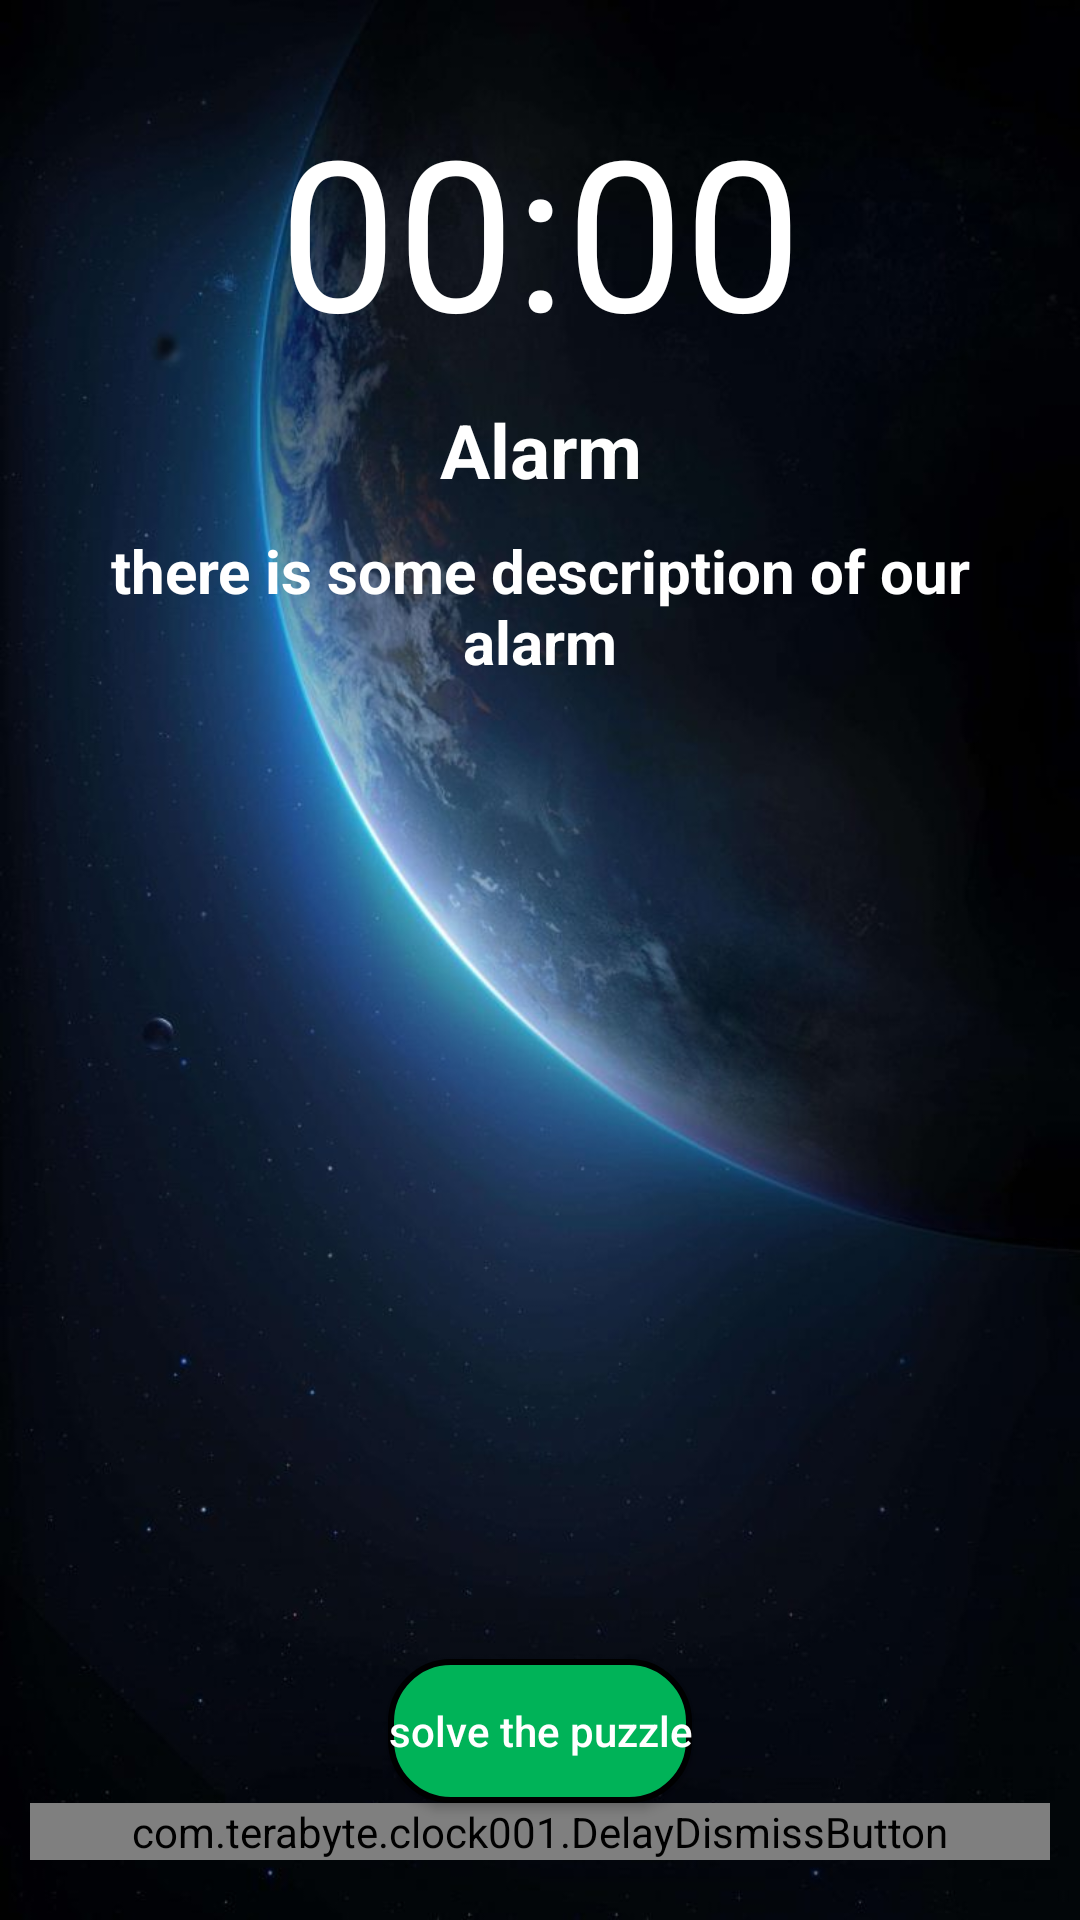

Reconstruct the res/layout file that produces this screen, plus the resources it refers to.
<!-- AndroidManifest.xml: application theme Theme.Clock001 -->
<!-- res/layout/activity_alarm_ring.xml -->
<?xml version="1.0" encoding="utf-8"?>
<androidx.constraintlayout.widget.ConstraintLayout xmlns:android="http://schemas.android.com/apk/res/android"
    xmlns:app="http://schemas.android.com/apk/res-auto"
    xmlns:tools="http://schemas.android.com/tools"
    android:layout_width="match_parent"
    android:layout_height="match_parent"
    tools:context=".AlarmRingActivity">
    <ImageView
        android:layout_width="match_parent"
        android:layout_height="match_parent"
        android:id="@+id/imageAlarmRingBackground"
        android:src="@drawable/alarm_ring_default_background2"
        android:scaleType="centerCrop"/>


    <TextView
        android:id="@+id/textAlarmRingTime"
        style="@style/styleHeader2"
        android:layout_width="wrap_content"
        android:layout_height="wrap_content"
        android:layout_marginTop="30dp"
        android:text="00:00"
        app:layout_constraintEnd_toEndOf="parent"
        app:layout_constraintStart_toStartOf="parent"
        app:layout_constraintTop_toTopOf="parent" />

    <TextView
        android:id="@+id/textAlarmRingHeader"
        style="@style/styleDescription2"
        android:layout_width="wrap_content"
        android:layout_height="wrap_content"
        android:layout_marginTop="10dp"
        android:text="@string/alarm"
        app:layout_constraintEnd_toEndOf="@+id/textAlarmRingTime"
        app:layout_constraintStart_toStartOf="@+id/textAlarmRingTime"
        app:layout_constraintTop_toBottomOf="@+id/textAlarmRingTime" />

    <TextView
        android:id="@+id/textAlarmRingDescription"
        style="@style/styleDescription2"
        android:textSize="20sp"
        android:gravity="center"
        android:layout_width="match_parent"
        android:layout_height="wrap_content"
        android:layout_margin="10dp"
        app:layout_constraintTop_toBottomOf="@+id/textAlarmRingHeader"
        android:text="there is some description of our alarm"/>

    <Button
        android:id="@+id/buttonAlarmSolvePuzzle"
        android:layout_width="wrap_content"
        style="@style/styleSolvePuzzleButton"
        android:layout_height="wrap_content"
        android:text="@string/solve_puzzle"
        app:layout_constraintBottom_toTopOf="@+id/buttonDelayDismiss"
        app:layout_constraintEnd_toEndOf="parent"
        app:layout_constraintStart_toStartOf="parent" />

    <com.terabyte.clock001.DelayDismissButton
        android:id="@+id/buttonDelayDismiss"
        android:layout_width="match_parent"
        android:layout_height="wrap_content"
        android:layout_marginHorizontal="10dp"
        android:layout_marginVertical="20dp"
        app:layout_constraintBottom_toBottomOf="parent" />


</androidx.constraintlayout.widget.ConstraintLayout>
<!-- resources referenced by this layout -->
<resources>
  <!-- drawable alarm_ring_default_background2: jpg bitmap (drawable, 53839 bytes) -->
  <string name="alarm">Alarm</string>
  <string name="solve_puzzle">solve the puzzle</string>
  <style name="styleDescription2">
          <item name="android:textSize">25sp</item>
          <item name="android:textColor">#FFFFFF</item>
          <item name="android:textStyle">bold</item>
      </style>
  <style name="styleHeader2">
          <item name="android:textSize">70sp</item>
          <item name="android:textColor">#FFFFFF</item>
      </style>
  <style name="styleSolvePuzzleButton" parent="TextAppearance.AppCompat.Widget.Button.Colored">
          <item name="textAllCaps">false</item>
          <item name="android:background">@drawable/solve_puzzle_button_background</item>
          <item name="android:textColor">@color/white</item>
      </style>
  <style name="Theme.Clock001" parent="Theme.MaterialComponents.DayNight.DarkActionBar">
          
          <item name="colorPrimary">@color/green</item>
          <item name="colorPrimaryVariant">@color/dark_green</item>
          <item name="colorOnPrimary">@color/white</item>
          
          <item name="colorSecondary">@color/teal_200</item>
          <item name="colorSecondaryVariant">@color/dark_green</item>
          <item name="colorOnSecondary">@color/black</item>
          
          <item name="android:statusBarColor" tools:targetApi="l">?attr/colorPrimaryVariant</item>
          
  
          <item name="alarmBackgroundColor1">@color/light_blue</item>
          <item name="alarmBackgroundColor2">@color/light_yellow</item>
          <item name="colorShadow">@color/shadow_light_theme</item>
      </style>
  <!-- drawable solve_puzzle_button_background (drawable) -->
  <?xml version="1.0" encoding="utf-8"?>
  <selector xmlns:android="http://schemas.android.com/apk/res/android">
      <item>
          <shape android:shape="rectangle">
              <corners android:radius="20dp"></corners>
              <stroke
                  android:width="2dp"/>
              <solid android:color="?attr/colorPrimary"/>
          </shape>
      </item>
  </selector>
  <color name="white">#FFFFFFFF</color>
  <color name="green">#00B358</color>
  <color name="dark_green">#FF018786</color>
  <color name="teal_200">#FF03DAC5</color>
  <color name="black">#FF000000</color>
  <color name="light_blue">#D8FFFA</color>
  <color name="light_yellow">#FFF6DC</color>
  <color name="shadow_light_theme">#E4E4E4</color>
</resources>
